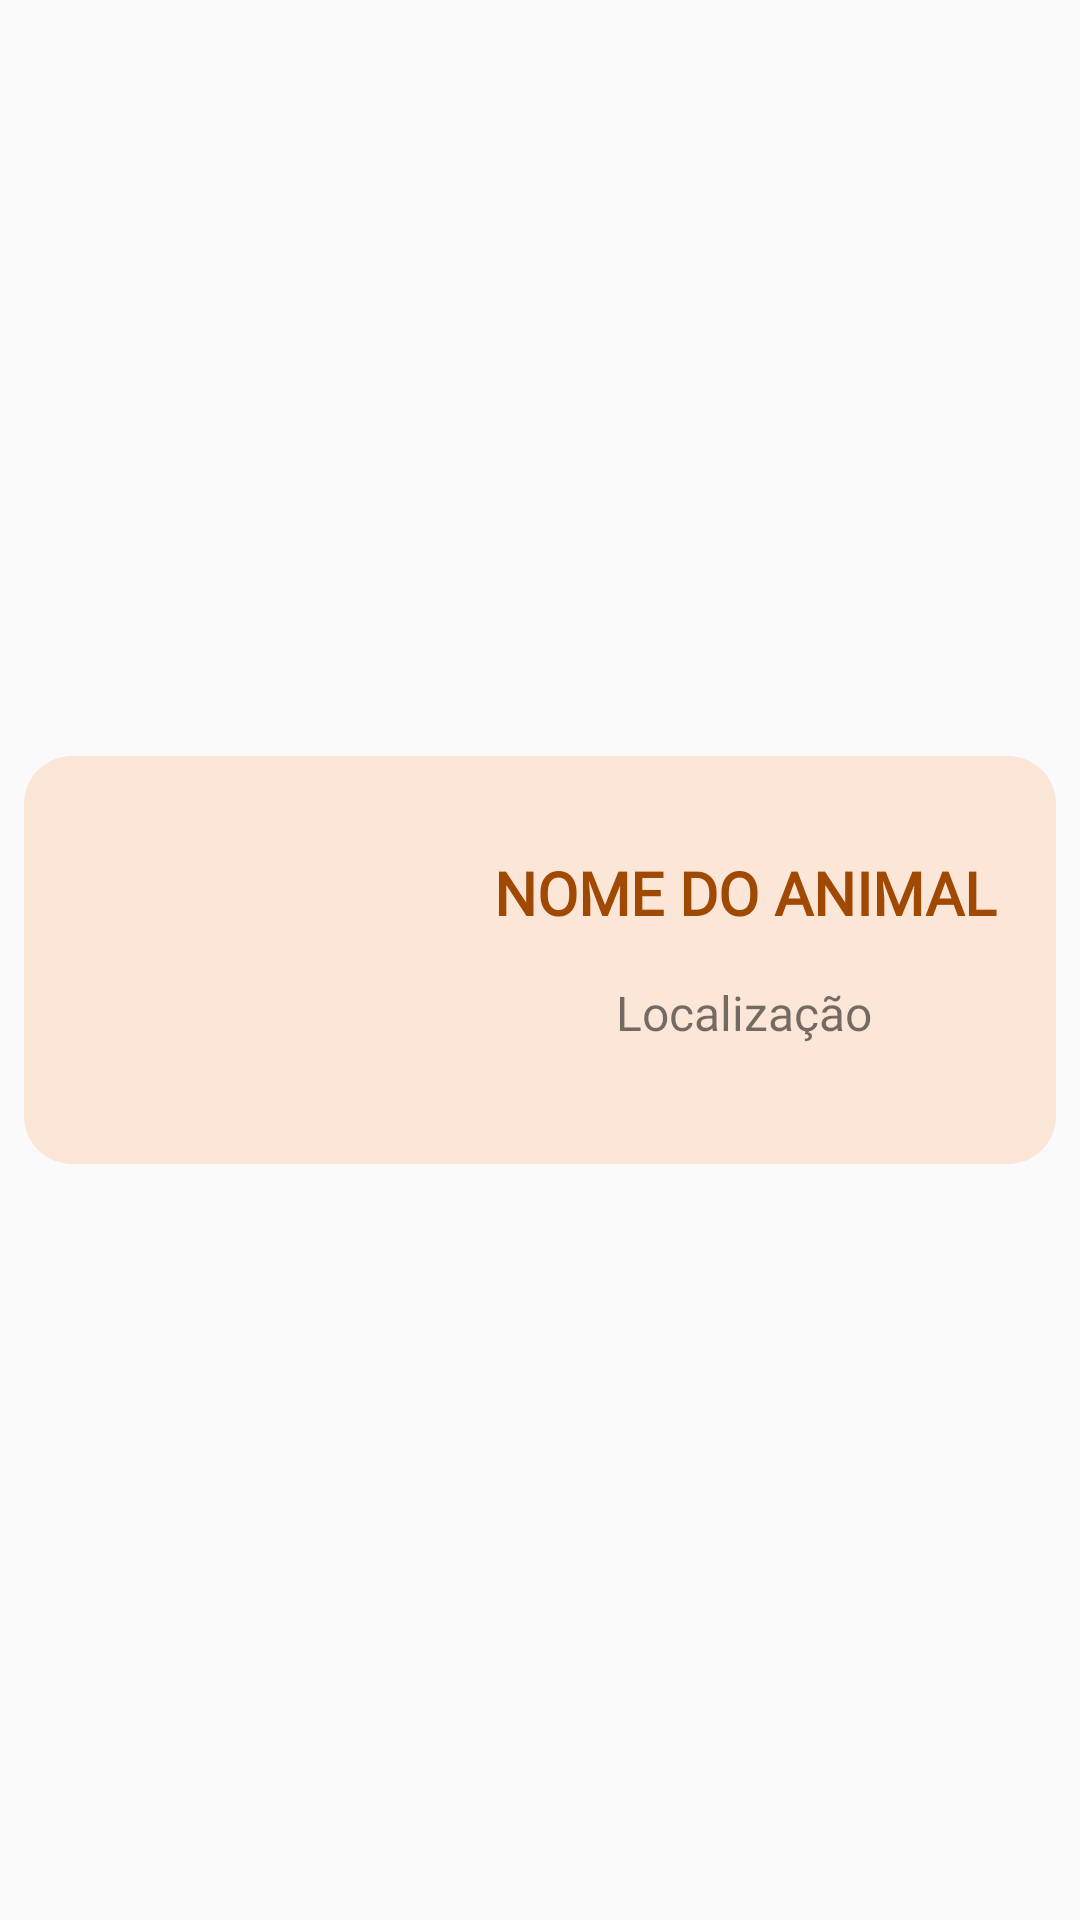

Produce the Android XML layout that renders to this screen, including the resource entries it uses.
<!-- AndroidManifest.xml: application theme Theme.Miaujuda -->
<!-- res/layout/pet_item.xml -->
<?xml version="1.0" encoding="utf-8"?>
<androidx.constraintlayout.widget.ConstraintLayout xmlns:android="http://schemas.android.com/apk/res/android"
    xmlns:app="http://schemas.android.com/apk/res-auto"
    xmlns:tools="http://schemas.android.com/tools"
    android:layout_width="match_parent"
    android:layout_height="wrap_content"
    android:background="@drawable/bg_container_branco">

    <androidx.constraintlayout.widget.ConstraintLayout
        android:layout_width="match_parent"
        android:layout_height="wrap_content"
        android:layout_marginStart="8dp"
        android:layout_marginTop="8dp"
        android:layout_marginEnd="8dp"
        android:layout_marginBottom="8dp"
        android:background="@drawable/bg_fundo_lista"
        app:layout_constraintBottom_toBottomOf="parent"
        app:layout_constraintEnd_toEndOf="parent"
        app:layout_constraintStart_toStartOf="parent"
        app:layout_constraintTop_toTopOf="parent">

        <ImageView
            android:id="@+id/imvFoto"
            android:layout_width="@dimen/itemWidth"
            android:layout_height="@dimen/itemHeight"
            android:layout_marginStart="16dp"
            android:layout_marginTop="8dp"
            android:layout_marginBottom="8dp"
            app:layout_constraintBottom_toBottomOf="parent"
            app:layout_constraintStart_toStartOf="parent"
            app:layout_constraintTop_toTopOf="parent"
            tools:srcCompat="@tools:sample/avatars" />

        <TextView
            android:id="@+id/tvNomeAnimal"
            android:layout_width="0dp"
            android:layout_height="wrap_content"
            android:layout_marginStart="8dp"
            android:layout_marginTop="32dp"
            android:layout_marginEnd="8dp"
            android:fontFamily="@font/montserrat_bold"
            android:text="NOME DO ANIMAL"
            android:textAlignment="center"
            android:textColor="@color/marrom"
            android:textSize="20sp"
            android:textStyle="bold"
            app:layout_constraintEnd_toEndOf="parent"
            app:layout_constraintStart_toEndOf="@+id/imvFoto"
            app:layout_constraintTop_toTopOf="parent" />

        <TextView
            android:id="@+id/tvLocAnimal"
            android:layout_width="0dp"
            android:layout_height="wrap_content"
            android:layout_marginStart="8dp"
            android:layout_marginTop="8dp"
            android:layout_marginEnd="8dp"
            android:layout_marginBottom="32dp"
            android:fontFamily="@font/montserrat"
            android:gravity="center"
            android:text="Localização"
            android:textSize="16sp"
            app:layout_constraintBottom_toBottomOf="parent"
            app:layout_constraintEnd_toEndOf="parent"
            app:layout_constraintStart_toEndOf="@+id/imvFoto"
            app:layout_constraintTop_toBottomOf="@+id/tvNomeAnimal" />
    </androidx.constraintlayout.widget.ConstraintLayout>

</androidx.constraintlayout.widget.ConstraintLayout>
<!-- resources referenced by this layout -->
<resources>
  <color name="marrom">#9f4903</color>
  <dimen name="itemHeight">120dp</dimen>
  <dimen name="itemWidth">120dp</dimen>
  <!-- drawable bg_fundo_lista (drawable) -->
  <?xml version="1.0" encoding="utf-8"?>
  <shape xmlns:android="http://schemas.android.com/apk/res/android">
      <solid android:color="@color/pessego" />
      <corners android:radius="16dp" />
  </shape>
  <style name="Theme.Miaujuda" parent="Base.Theme.Miaujuda" />
  <color name="pessego">#fbe6d7</color>
  <style name="Base.Theme.Miaujuda" parent="Theme.AppCompat.Light.NoActionBar">
          
          
      </style>
</resources>
